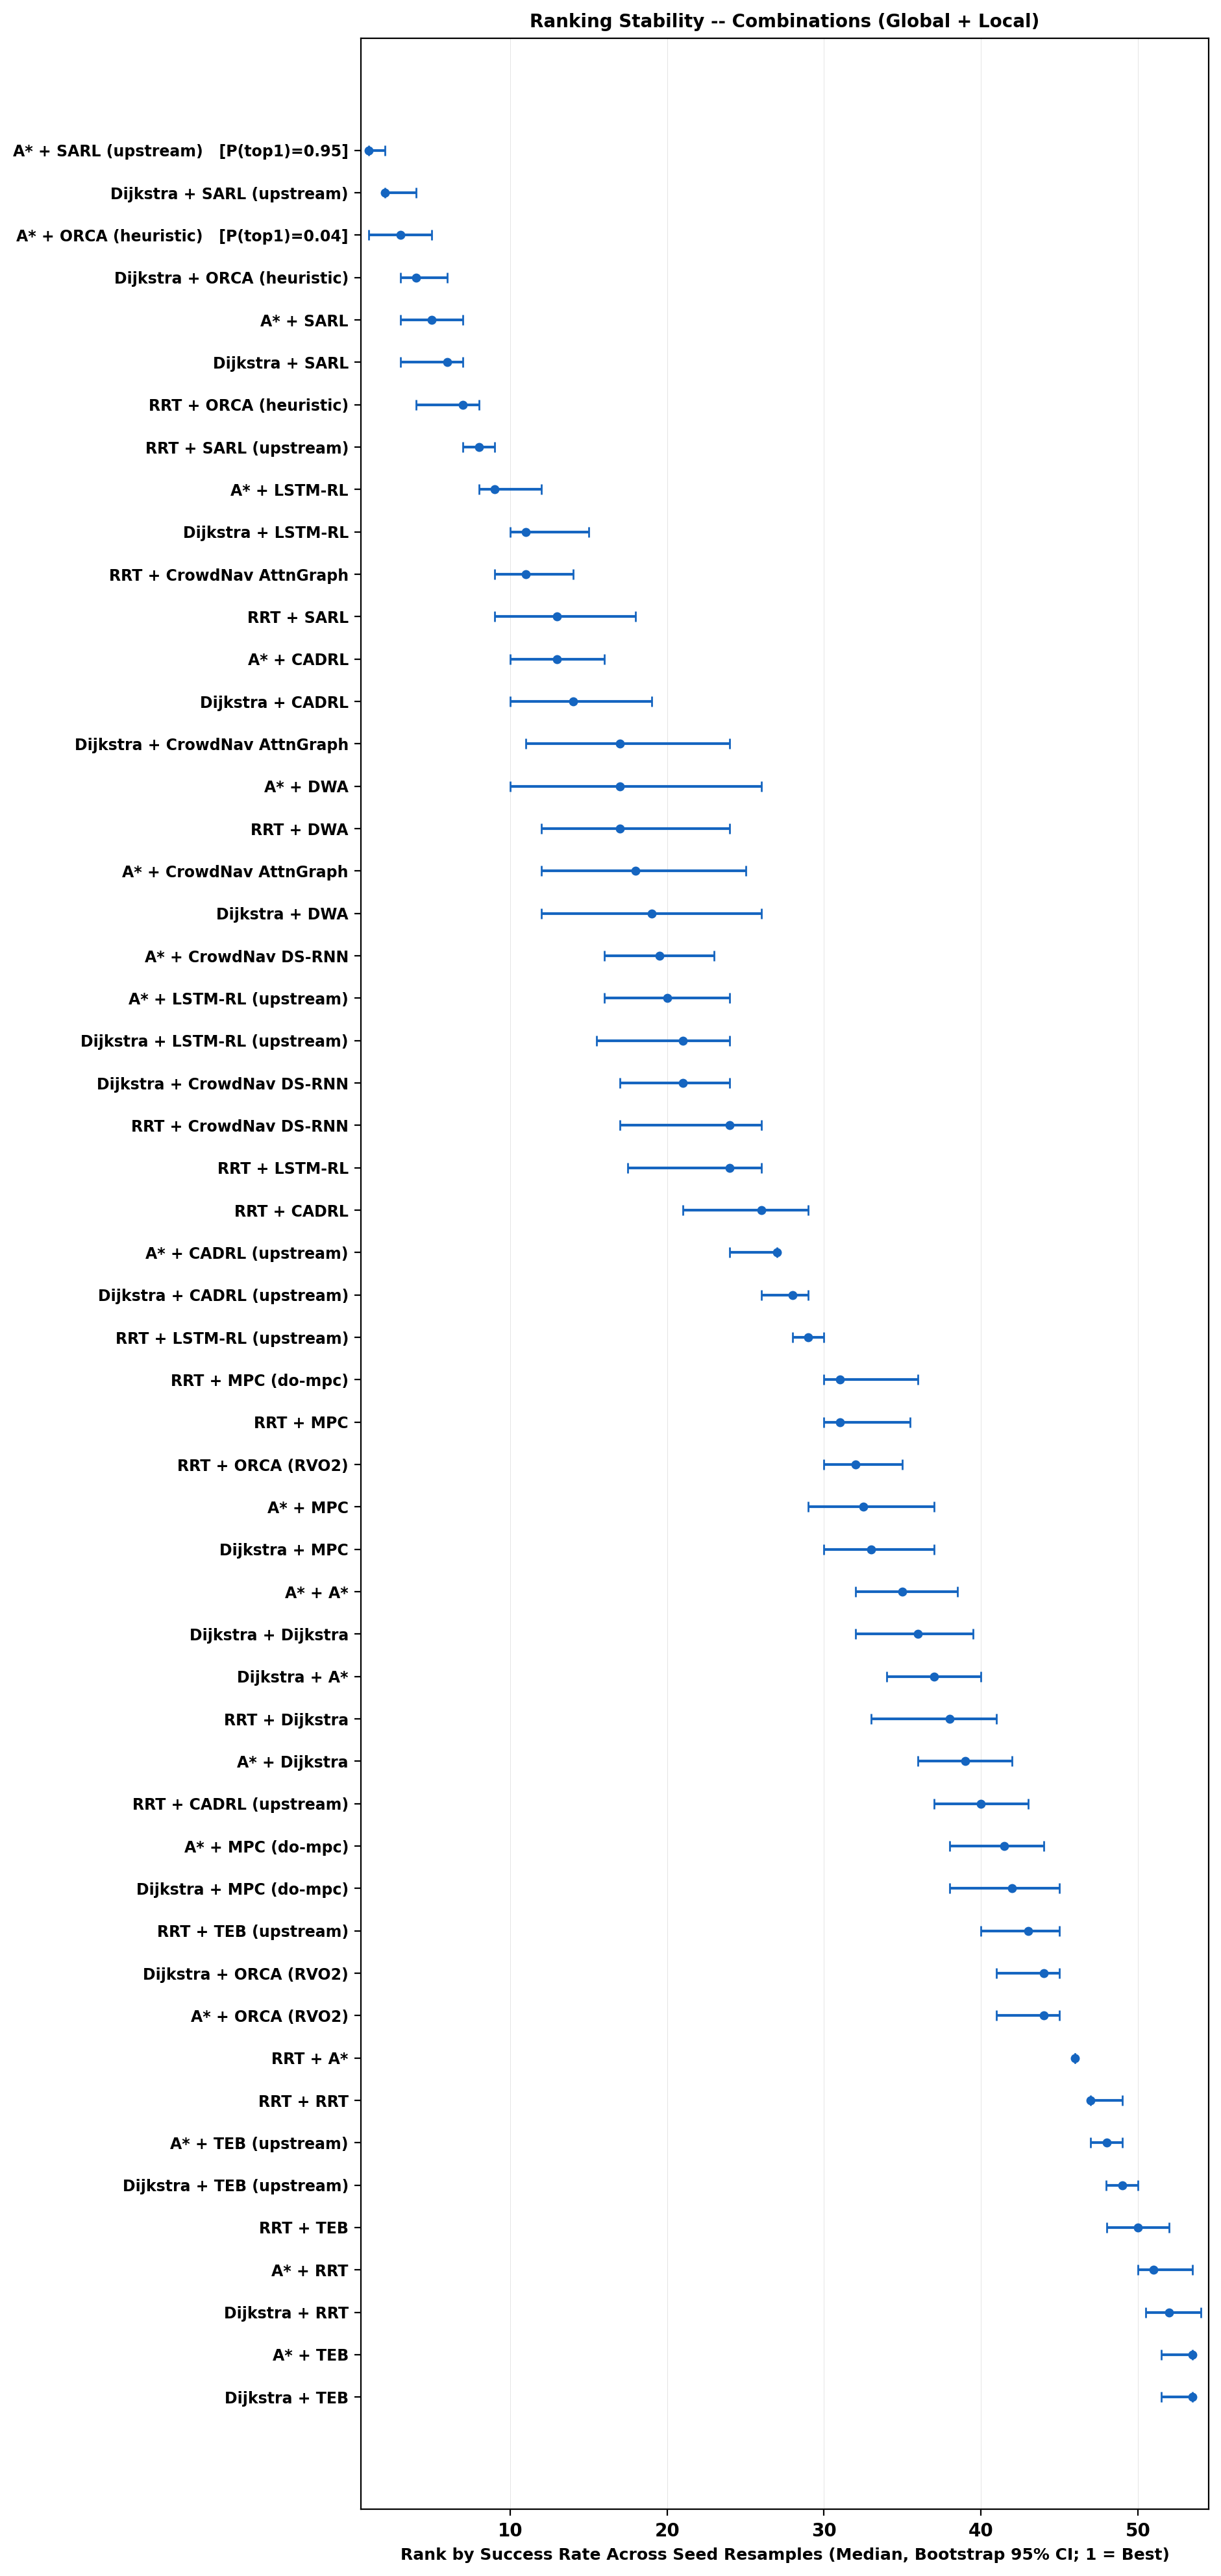

Source data for this figure (header and first rows):
algorithm, mean_success, rank_median, rank_ci_lo, rank_ci_hi, P_top1
astar+sarl_upstream, 0.772, 1.0, 1.0, 2.0, 0.953
dijkstra+sarl_upstream, 0.762, 2.0, 2.0, 4.0, 0.004
astar+orca_heuristic, 0.724, 3.0, 1.0, 5.0, 0.043
dijkstra+orca_heuristic, 0.714, 4.0, 3.0, 6.0, 0.0
astar+sarl, 0.692, 5.0, 3.0, 7.0, 0.0
dijkstra+sarl, 0.69, 6.0, 3.0, 7.0, 0.0
rrt+orca_heuristic, 0.654, 7.0, 4.0, 8.0, 0.0
rrt+sarl_upstream, 0.61, 8.0, 7.0, 9.0, 0.0
astar+lstm_rl, 0.56, 9.0, 8.0, 12.0, 0.0
dijkstra+lstm_rl, 0.536, 11.0, 10.0, 15.0, 0.0
rrt+crowdnav_attngraph, 0.537, 11.0, 9.0, 14.0, 0.0
rrt+sarl, 0.518, 13.0, 9.0, 18.0, 0.0
astar+cadrl, 0.516, 13.0, 10.0, 16.0, 0.0
dijkstra+cadrl, 0.51, 14.0, 10.0, 19.0, 0.0
dijkstra+crowdnav_attngraph, 0.482, 17.0, 11.0, 24.0, 0.0
astar+dwa, 0.482, 17.0, 10.0, 26.0, 0.0
rrt+dwa, 0.486, 17.0, 12.0, 24.0, 0.0
astar+crowdnav_attngraph, 0.478, 18.0, 12.0, 25.0, 0.0
dijkstra+dwa, 0.474, 19.0, 12.0, 26.0, 0.0
astar+crowdnav_dsrnn, 0.466, 19.5, 16.0, 23.0, 0.0
astar+lstm_rl_upstream, 0.462, 20.0, 16.0, 24.0, 0.0
dijkstra+lstm_rl_upstream, 0.46, 21.0, 15.5, 24.0, 0.0
dijkstra+crowdnav_dsrnn, 0.458, 21.0, 17.0, 24.0, 0.0
rrt+crowdnav_dsrnn, 0.438, 24.0, 17.0, 26.0, 0.0
rrt+lstm_rl, 0.438, 24.0, 17.5, 26.0, 0.0
rrt+cadrl, 0.39, 26.0, 21.0, 29.0, 0.0
astar+cadrl_upstream, 0.386, 27.0, 24.0, 27.0, 0.0
dijkstra+cadrl_upstream, 0.372, 28.0, 26.0, 29.0, 0.0
rrt+lstm_rl_upstream, 0.354, 29.0, 28.0, 30.0, 0.0
rrt+mpc_dompc, 0.308, 31.0, 30.0, 36.0, 0.0
rrt+mpc, 0.314, 31.0, 30.0, 35.5, 0.0
rrt+orca, 0.296, 32.0, 30.0, 35.0, 0.0
astar+mpc, 0.294, 32.5, 29.0, 37.0, 0.0
dijkstra+mpc, 0.29, 33.0, 30.0, 37.0, 0.0
astar+astar, 0.27, 35.0, 32.0, 38.51, 0.0
dijkstra+dijkstra, 0.26, 36.0, 32.0, 39.5, 0.0
dijkstra+astar, 0.26, 37.0, 34.0, 40.0, 0.0
rrt+dijkstra, 0.242, 38.0, 33.0, 41.0, 0.0
astar+dijkstra, 0.236, 39.0, 36.0, 42.0, 0.0
rrt+cadrl_upstream, 0.214, 40.0, 37.0, 43.0, 0.0
astar+mpc_dompc, 0.2, 41.5, 38.0, 44.0, 0.0
dijkstra+mpc_dompc, 0.198, 42.0, 38.0, 45.0, 0.0
rrt+teb_upstream, 0.182, 43.0, 40.0, 45.0, 0.0
dijkstra+orca, 0.178, 44.0, 41.0, 45.0, 0.0
astar+orca, 0.176, 44.0, 41.0, 45.0, 0.0
rrt+astar, 0.124, 46.0, 46.0, 46.0, 0.0
rrt+rrt, 0.072, 47.0, 47.0, 49.0, 0.0
astar+teb_upstream, 0.066, 48.0, 47.0, 49.0, 0.0
dijkstra+teb_upstream, 0.062, 49.0, 47.99, 50.0, 0.0
rrt+teb, 0.052, 50.0, 48.0, 52.0, 0.0
astar+rrt, 0.034, 51.0, 50.0, 53.5, 0.0
dijkstra+rrt, 0.032, 52.0, 50.5, 54.0, 0.0
astar+teb, 0.022, 53.5, 51.5, 53.5, 0.0
dijkstra+teb, 0.022, 53.5, 51.5, 53.5, 0.0
